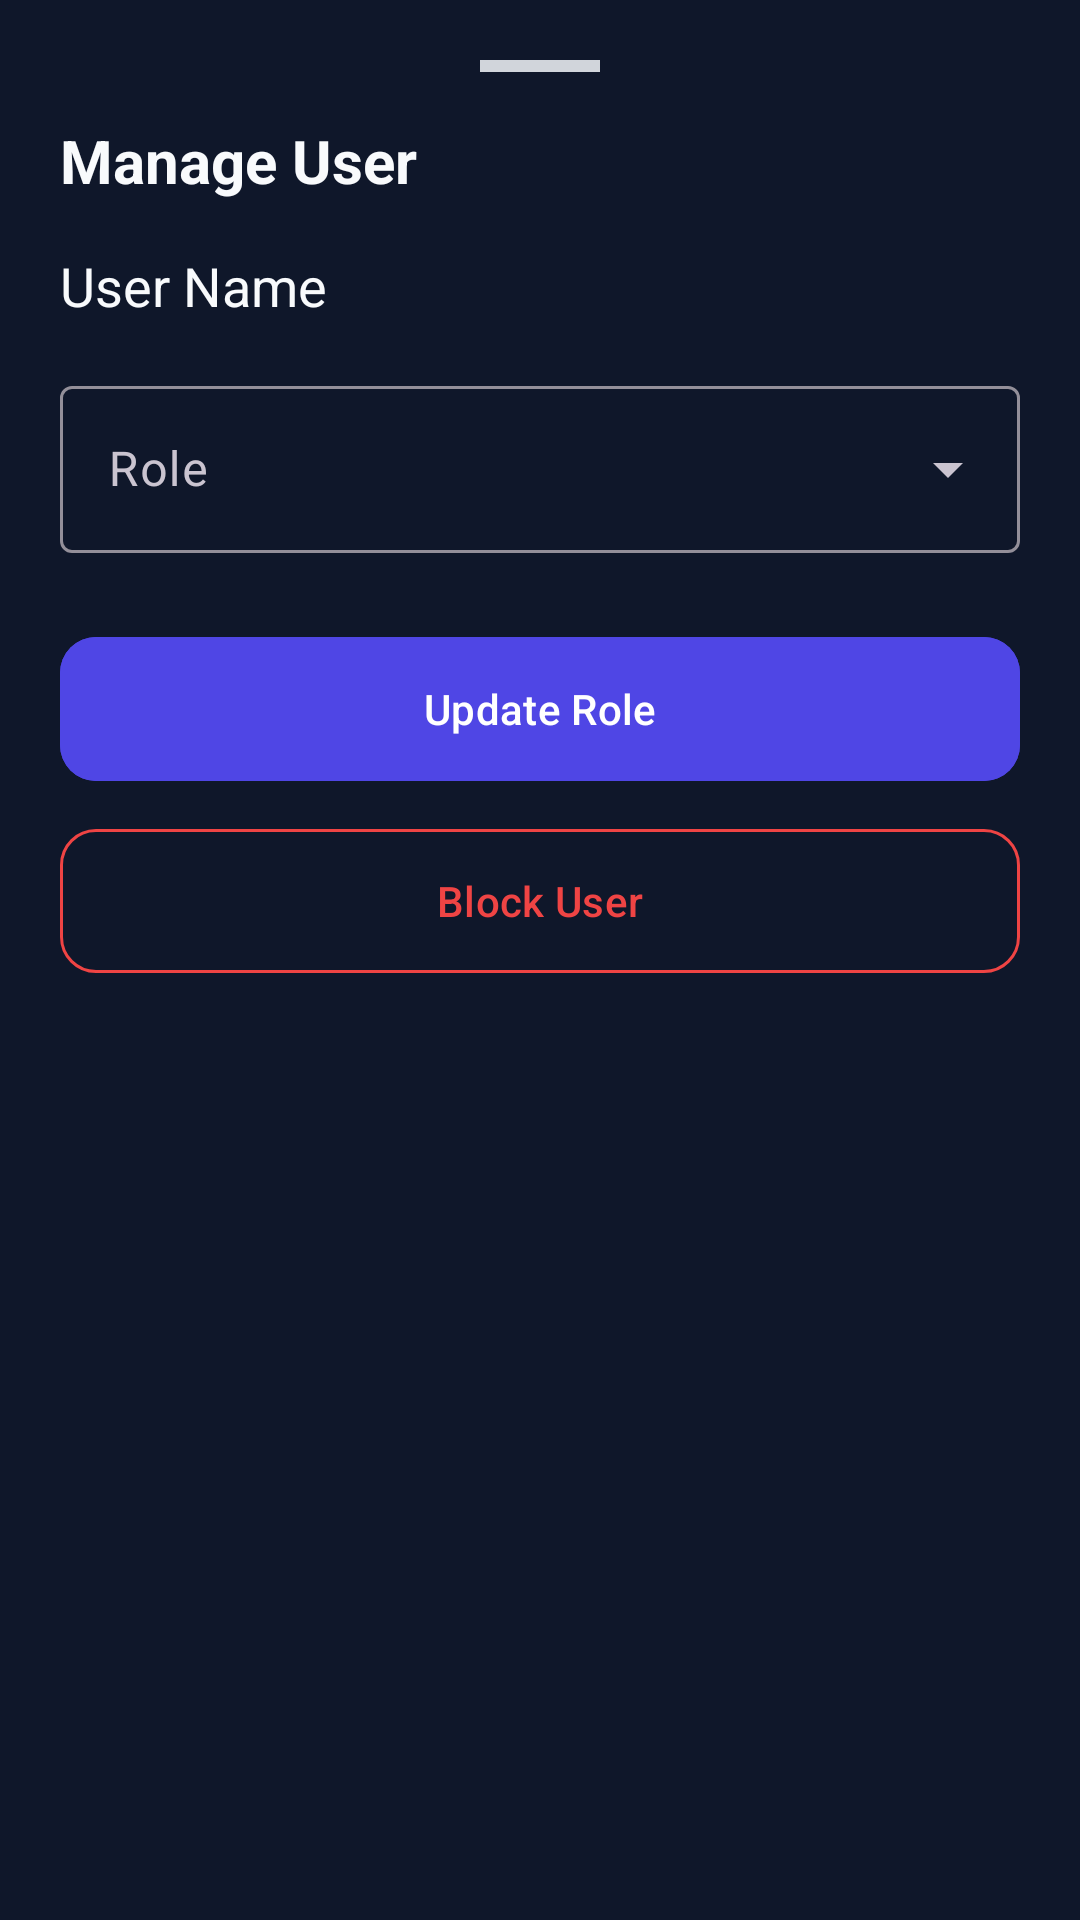

Android layout source for this screen:
<!-- AndroidManifest.xml: application theme Theme.CKClasses -->
<!-- res/layout/layout_bottom_sheet_user.xml -->
<?xml version="1.0" encoding="utf-8"?>
<androidx.coordinatorlayout.widget.CoordinatorLayout xmlns:android="http://schemas.android.com/apk/res/android"
    xmlns:app="http://schemas.android.com/apk/res-auto"
    android:layout_width="match_parent"
    android:layout_height="match_parent"
    android:background="@drawable/bottom_sheet_background">

    <androidx.core.widget.NestedScrollView
        android:layout_width="match_parent"
        android:layout_height="wrap_content"
        android:paddingBottom="24dp">

        <LinearLayout
            android:layout_width="match_parent"
            android:layout_height="wrap_content"
            android:orientation="vertical"
            android:padding="20dp">

            
            <View
                android:layout_width="40dp"
                android:layout_height="4dp"
                android:layout_gravity="center_horizontal"
                android:layout_marginBottom="16dp"
                android:background="#D1D5DB" />

            <TextView
                android:id="@+id/tvSheetTitle"
                android:layout_width="match_parent"
                android:layout_height="wrap_content"
                android:text="Manage User"
                android:textColor="@color/text_primary"
                android:textSize="20sp"
                android:textStyle="bold"
                android:layout_marginBottom="16dp" />

            <TextView
                android:id="@+id/tvUserName"
                android:layout_width="match_parent"
                android:layout_height="wrap_content"
                android:text="User Name"
                android:textColor="@color/text_primary"
                android:textSize="18sp"
                android:layout_marginBottom="16dp" />

            <com.google.android.material.textfield.TextInputLayout
                style="@style/Widget.Material3.TextInputLayout.OutlinedBox.ExposedDropdownMenu"
                android:layout_width="match_parent"
                android:layout_height="wrap_content"
                android:hint="Role"
                android:layout_marginBottom="24dp">
                <AutoCompleteTextView
                    android:id="@+id/actRole"
                    android:layout_width="match_parent"
                    android:layout_height="wrap_content"
                    android:inputType="none" />
            </com.google.android.material.textfield.TextInputLayout>

            <com.google.android.material.button.MaterialButton
                android:id="@+id/btnSave"
                android:layout_width="match_parent"
                android:layout_height="56dp"
                android:text="Update Role"
                app:cornerRadius="12dp"
                android:backgroundTint="@color/primary"
                android:textColor="@color/white"
                android:layout_marginBottom="8dp" />

            <com.google.android.material.button.MaterialButton
                android:id="@+id/btnBlock"
                android:layout_width="match_parent"
                android:layout_height="56dp"
                android:text="Block User"
                style="@style/Widget.Material3.Button.OutlinedButton"
                app:cornerRadius="12dp"
                android:textColor="@color/status_absent"
                app:strokeColor="@color/status_absent" />

        </LinearLayout>
    </androidx.core.widget.NestedScrollView>
</androidx.coordinatorlayout.widget.CoordinatorLayout>
<!-- resources referenced by this layout -->
<resources>
  <color name="primary">#4F46E5</color>
  <color name="status_absent">#EF4444</color>
  <color name="text_primary">#F8FAFC</color>
  <color name="white">#FFFFFFFF</color>
  <style name="Theme.CKClasses" parent="Base.Theme.CKClasses" />
  <style name="Base.Theme.CKClasses" parent="Theme.Material3.Dark.NoActionBar">
          <item name="colorPrimary">@color/primary</item>
          <item name="colorPrimaryDark">@color/primary_dark</item>
          <item name="colorSecondary">@color/accent</item>
          <item name="android:windowBackground">@color/background</item>
          <item name="colorSurface">@color/surface</item>
          <item name="android:textColorPrimary">@color/text_primary</item>
          <item name="android:textColorSecondary">@color/text_secondary</item>
      </style>
  <color name="primary_dark">#3730A3</color>
  <color name="accent">#06B6D4</color>
  <color name="background">#0F172A</color>
  <color name="surface">#1E293B</color>
  <color name="text_secondary">#94A3B8</color>
</resources>
